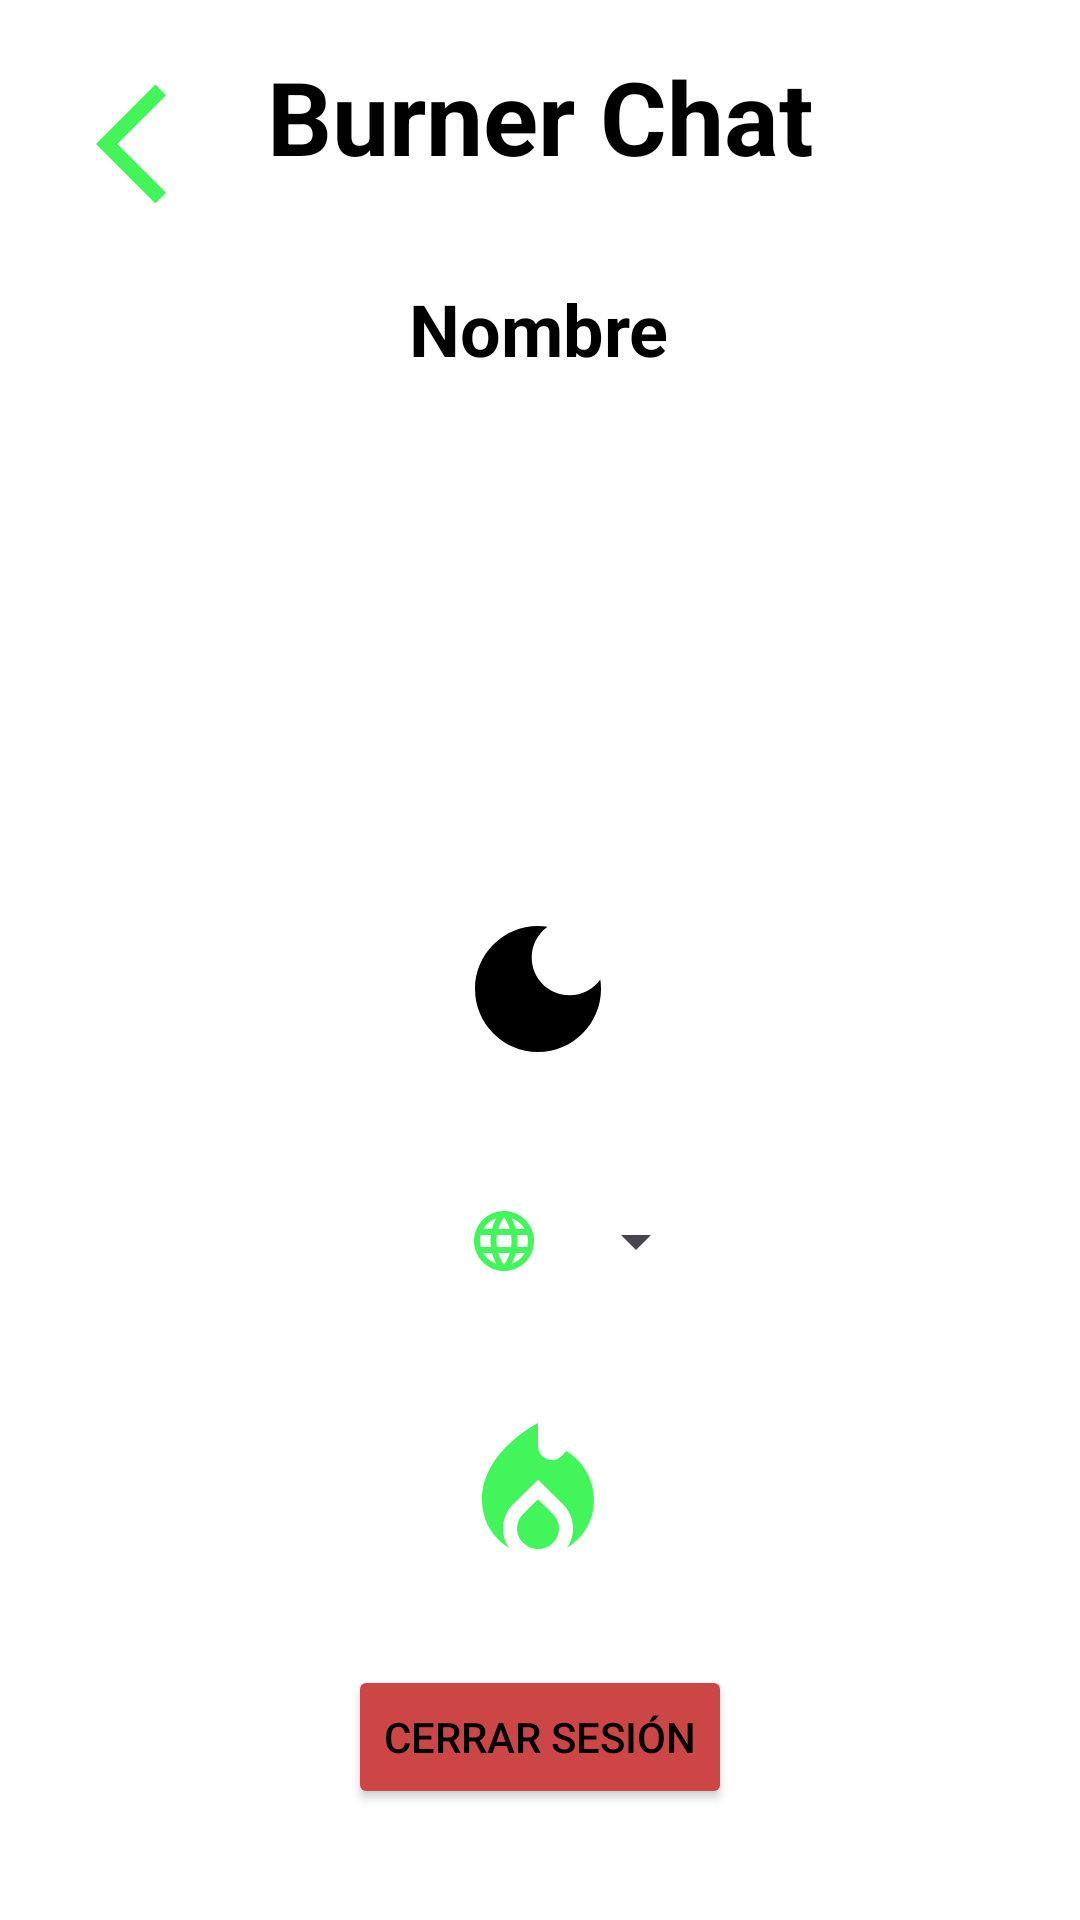

Reconstruct the res/layout file that produces this screen, plus the resources it refers to.
<!-- AndroidManifest.xml: activity theme Base.Theme.BurnerChat -->
<!-- res/layout/activity_user_profile.xml -->
<?xml version="1.0" encoding="utf-8"?>
<androidx.constraintlayout.widget.ConstraintLayout xmlns:android="http://schemas.android.com/apk/res/android"
    xmlns:app="http://schemas.android.com/apk/res-auto"
    xmlns:tools="http://schemas.android.com/tools"
    android:id="@+id/main"
    android:layout_width="match_parent"
    android:layout_height="match_parent"
    android:background="@color/background"
    android:backgroundTint="@color/background"
    android:padding="16sp"
    tools:context=".firebase.views.users.UserProfileActivity">

    <ImageButton
        android:id="@+id/ibPanicButton"
        android:layout_width="wrap_content"
        android:layout_height="wrap_content"
        android:layout_marginTop="24dp"
        android:background="@color/background"
        android:padding="8dp"
        android:src="@drawable/baseline_fire_24"
        app:layout_constraintEnd_toEndOf="parent"
        app:layout_constraintHorizontal_bias="0.498"
        app:layout_constraintStart_toStartOf="parent"
        app:layout_constraintTop_toBottomOf="@+id/lyLanguage" />

    <ImageButton
        android:id="@+id/ibGoBackUserProfile"
        android:layout_width="wrap_content"
        android:layout_height="0dp"
        android:layout_marginStart="16dp"
        android:layout_marginTop="8dp"
        android:background="#00FFFFFF"
        android:src="@drawable/baseline_arrow_back_ios_24"
        app:layout_constraintEnd_toStartOf="@+id/tvLogo2"
        app:layout_constraintHorizontal_bias="0.0"
        app:layout_constraintStart_toStartOf="parent"
        app:layout_constraintTop_toTopOf="parent" />

    <TextView
        android:id="@+id/tvProfileName"
        android:layout_width="wrap_content"
        android:layout_height="wrap_content"
        android:layout_marginTop="32dp"
        android:text="@string/textName"
        android:textColor="@color/textColor"
        android:textSize="24sp"
        android:textStyle="bold"
        app:layout_constraintEnd_toEndOf="parent"
        app:layout_constraintHorizontal_bias="0.498"
        app:layout_constraintStart_toStartOf="parent"
        app:layout_constraintTop_toBottomOf="@+id/tvLogo2" />

    <TextView
        android:id="@+id/tvLogo2"
        android:layout_width="wrap_content"
        android:layout_height="wrap_content"
        android:text="@string/app_name"
        android:textColor="@color/textColor"
        android:textSize="34sp"
        android:textStyle="bold"
        app:layout_constraintEnd_toEndOf="parent"
        app:layout_constraintStart_toStartOf="parent"
        app:layout_constraintTop_toTopOf="parent" />

    <ImageView
        android:id="@+id/ivProfileIcon"
        android:layout_width="128sp"
        android:layout_height="128sp"
        android:layout_margin="16sp"
        android:scaleType="centerCrop"
        app:layout_constraintEnd_toEndOf="parent"
        app:layout_constraintStart_toStartOf="parent"
        app:layout_constraintTop_toBottomOf="@+id/tvProfileName"
        tools:srcCompat="@drawable/baseline_person_24" />

    <ImageButton
        android:id="@+id/btToggleButton"
        android:layout_width="wrap_content"
        android:layout_height="wrap_content"
        android:layout_centerInParent="true"
        android:layout_gravity="end|top"
        android:layout_marginTop="24dp"
        android:background="?attr/selectableItemBackgroundBorderless"
        android:contentDescription="@string/toggle_theme"
        android:padding="8dp"
        android:src="@drawable/dark_mode"
        app:layout_constraintEnd_toEndOf="parent"
        app:layout_constraintHorizontal_bias="0.498"
        app:layout_constraintStart_toStartOf="parent"
        app:layout_constraintTop_toBottomOf="@+id/ivProfileIcon" />

    <androidx.constraintlayout.widget.ConstraintLayout
        android:id="@+id/lyLanguage"
        android:layout_width="wrap_content"
        android:layout_height="wrap_content"
        android:layout_marginTop="24dp"
        app:layout_constraintEnd_toEndOf="parent"
        app:layout_constraintStart_toStartOf="parent"
        app:layout_constraintTop_toBottomOf="@+id/btToggleButton">

        <ImageView
            android:id="@+id/ivLanguage"
            android:layout_width="wrap_content"
            android:layout_height="24dp"
            android:layout_marginStart="32dp"
            android:layout_marginTop="12dp"
            android:layout_marginEnd="8dp"
            android:layout_marginBottom="12dp"
            android:src="@drawable/baseline_language_24"
            app:layout_constraintBottom_toBottomOf="parent"
            app:layout_constraintEnd_toStartOf="@+id/spinnerLanguage"
            app:layout_constraintStart_toStartOf="parent"
            app:layout_constraintTop_toTopOf="parent" />

        <Spinner
            android:id="@+id/spinnerLanguage"
            android:layout_width="wrap_content"
            android:layout_height="48dp"
            app:layout_constraintBottom_toBottomOf="parent"
            app:layout_constraintEnd_toEndOf="parent"
            app:layout_constraintTop_toTopOf="parent" />
    </androidx.constraintlayout.widget.ConstraintLayout>

    <Button
        android:id="@+id/btLogOut"
        android:layout_width="wrap_content"
        android:layout_height="wrap_content"
        android:backgroundTint="@color/colorLogOut"
        android:text="@string/log_out"
        android:textColor="@color/buttonText"
        app:layout_constraintBottom_toBottomOf="parent"
        app:layout_constraintEnd_toEndOf="parent"
        app:layout_constraintStart_toStartOf="parent"
        app:layout_constraintTop_toBottomOf="@+id/ibPanicButton" />


</androidx.constraintlayout.widget.ConstraintLayout>
<!-- resources referenced by this layout -->
<resources>
  <color name="background">#FFFFFFFF</color>
  <color name="buttonText">#FF000000</color>
  <color name="colorLogOut">#CD4646</color>
  <color name="textColor">#FF000000</color>
  <!-- drawable baseline_arrow_back_ios_24 (drawable) -->
  <vector xmlns:android="http://schemas.android.com/apk/res/android" android:autoMirrored="true" android:height="48dp" android:tint="#42F55A" android:viewportHeight="24" android:viewportWidth="24" android:width="48dp">
        
      <path android:fillColor="@android:color/white" android:pathData="M11.67,3.87L9.9,2.1 0,12l9.9,9.9 1.77,-1.77L3.54,12z"/>
      
  </vector>
  <!-- drawable baseline_fire_24 (drawable) -->
  <vector xmlns:android="http://schemas.android.com/apk/res/android" android:height="56dp" android:tint="#42F55A" android:viewportHeight="24" android:viewportWidth="24" android:width="56dp">
        
      <path android:fillColor="@android:color/white" android:pathData="M12,12.9l-2.13,2.09C9.31,15.55 9,16.28 9,17.06C9,18.68 10.35,20 12,20s3,-1.32 3,-2.94c0,-0.78 -0.31,-1.52 -0.87,-2.07L12,12.9z"/>
        
      <path android:fillColor="@android:color/white" android:pathData="M16,6l-0.44,0.55C14.38,8.02 12,7.19 12,5.3V2c0,0 -8,4 -8,11c0,2.92 1.56,5.47 3.89,6.86C7.33,19.07 7,18.1 7,17.06c0,-1.32 0.52,-2.56 1.47,-3.5L12,10.1l3.53,3.47c0.95,0.93 1.47,2.17 1.47,3.5c0,1.02 -0.31,1.96 -0.85,2.75c1.89,-1.15 3.29,-3.06 3.71,-5.3C20.52,10.97 18.79,7.62 16,6z"/>
      
  </vector>
  <!-- drawable baseline_person_24 (drawable) -->
  <vector xmlns:android="http://schemas.android.com/apk/res/android" android:height="24dp" android:tint="#42F55A" android:viewportHeight="24" android:viewportWidth="24" android:width="24dp">
        
      <path android:fillColor="@android:color/white" android:pathData="M12,12c2.21,0 4,-1.79 4,-4s-1.79,-4 -4,-4 -4,1.79 -4,4 1.79,4 4,4zM12,14c-2.67,0 -8,1.34 -8,4v2h16v-2c0,-2.66 -5.33,-4 -8,-4z"/>
      
  </vector>
  <!-- drawable dark_mode (drawable) -->
  <vector xmlns:android="http://schemas.android.com/apk/res/android" android:height="56dp" android:tint="#000000" android:viewportHeight="24" android:viewportWidth="24" android:width="56dp">
        
      <path android:fillColor="@android:color/white" android:pathData="M12,3c-4.97,0 -9,4.03 -9,9s4.03,9 9,9s9,-4.03 9,-9c0,-0.46 -0.04,-0.92 -0.1,-1.36c-0.98,1.37 -2.58,2.26 -4.4,2.26c-2.98,0 -5.4,-2.42 -5.4,-5.4c0,-1.81 0.89,-3.42 2.26,-4.4C12.92,3.04 12.46,3 12,3L12,3z"/>
      
  </vector>
  <string name="app_name">Burner Chat</string>
  <string name="log_out">Cerrar sesión</string>
  <string name="textName">Nombre</string>
  <string name="toggle_theme">Cambiar tema</string>
  <style name="Base.Theme.BurnerChat" parent="Theme.Material3.Light.NoActionBar">
          <item name="background">@color/background</item>
      </style>
</resources>
